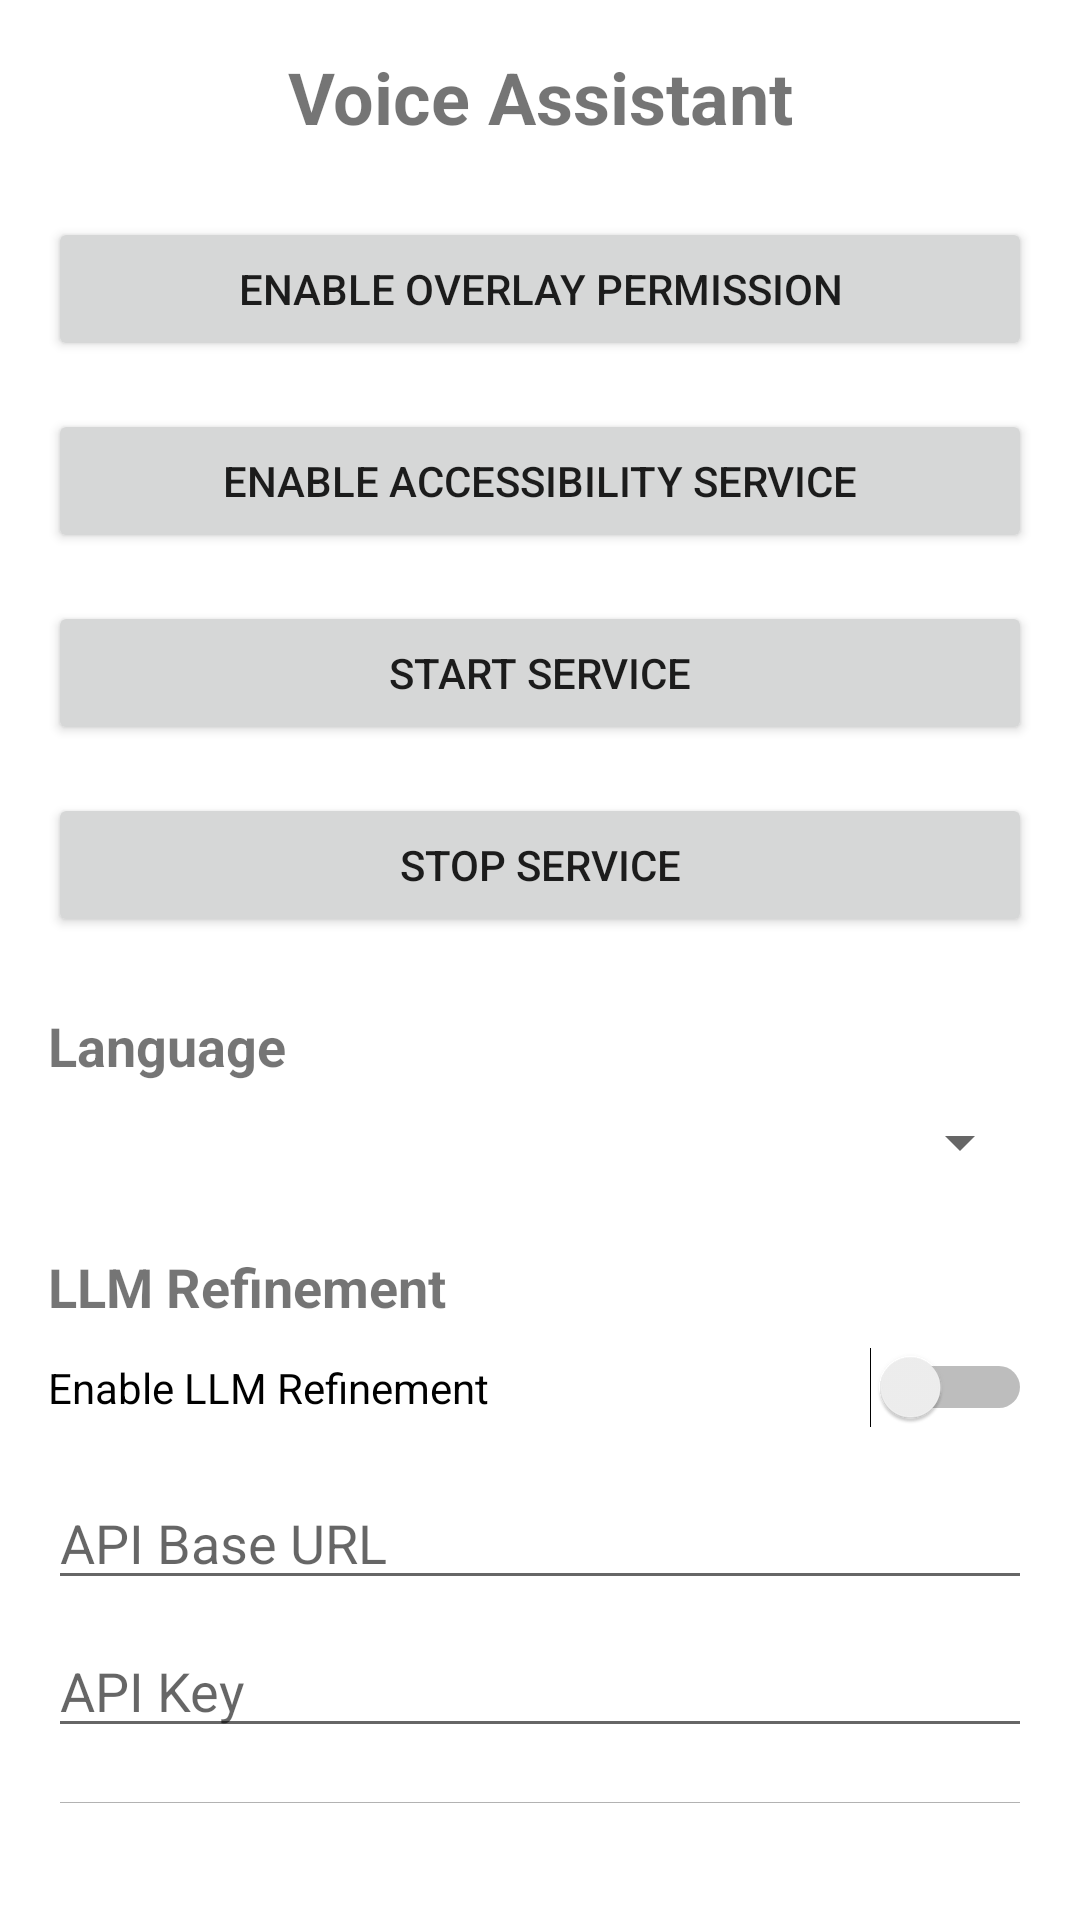

Reconstruct the res/layout file that produces this screen, plus the resources it refers to.
<!-- AndroidManifest.xml: activity theme Theme.VoiceAssistant -->
<!-- res/layout/activity_main.xml -->
<?xml version="1.0" encoding="utf-8"?>
<LinearLayout xmlns:android="http://schemas.android.com/apk/res/android"
    xmlns:app="http://schemas.android.com/apk/res-auto"
    xmlns:tools="http://schemas.android.com/tools"
    android:layout_width="match_parent"
    android:layout_height="match_parent"
    android:orientation="vertical"
    android:padding="16dp"
    tools:context=".MainActivity">

    <TextView
        android:layout_width="match_parent"
        android:layout_height="wrap_content"
        android:text="@string/app_name"
        android:textSize="24sp"
        android:textStyle="bold"
        android:gravity="center"
        android:layout_marginBottom="24dp" />

    <Button
        android:id="@+id/btn_enable_overlay"
        android:layout_width="match_parent"
        android:layout_height="wrap_content"
        android:text="@string/enable_overlay_permission"
        android:layout_marginBottom="16dp" />

    <Button
        android:id="@+id/btn_enable_accessibility"
        android:layout_width="match_parent"
        android:layout_height="wrap_content"
        android:text="@string/enable_accessibility_service"
        android:layout_marginBottom="16dp" />

    <Button
        android:id="@+id/btn_start_service"
        android:layout_width="match_parent"
        android:layout_height="wrap_content"
        android:text="@string/start_service"
        android:layout_marginBottom="16dp" />

    <Button
        android:id="@+id/btn_stop_service"
        android:layout_width="match_parent"
        android:layout_height="wrap_content"
        android:text="@string/stop_service"
        android:layout_marginBottom="24dp" />

    <TextView
        android:layout_width="match_parent"
        android:layout_height="wrap_content"
        android:text="@string/language"
        android:textSize="18sp"
        android:textStyle="bold"
        android:layout_marginBottom="8dp" />

    <Spinner
        android:id="@+id/spinner_language"
        android:layout_width="match_parent"
        android:layout_height="wrap_content"
        android:layout_marginBottom="24dp" />

    <TextView
        android:layout_width="match_parent"
        android:layout_height="wrap_content"
        android:text="@string/llm_refinement"
        android:textSize="18sp"
        android:textStyle="bold"
        android:layout_marginBottom="8dp" />

    <Switch
        android:id="@+id/switch_llm_refinement"
        android:layout_width="match_parent"
        android:layout_height="wrap_content"
        android:text="@string/enable_llm_refinement"
        android:layout_marginBottom="16dp" />

    <EditText
        android:id="@+id/et_api_base_url"
        android:layout_width="match_parent"
        android:layout_height="wrap_content"
        android:hint="@string/api_base_url"
        android:layout_marginBottom="8dp" />

    <EditText
        android:id="@+id/et_api_key"
        android:layout_width="match_parent"
        android:layout_height="wrap_content"
        android:hint="@string/api_key"
        android:inputType="textPassword"
        android:layout_marginBottom="8dp" />

    <EditText
        android:id="@+id/et_model"
        android:layout_width="match_parent"
        android:layout_height="wrap_content"
        android:hint="@string/model"
        android:layout_marginBottom="16dp" />

    <Button
        android:id="@+id/btn_test_api"
        android:layout_width="match_parent"
        android:layout_height="wrap_content"
        android:text="@string/test_api"
        android:layout_marginBottom="8dp" />

    <Button
        android:id="@+id/btn_save"
        android:layout_width="match_parent"
        android:layout_height="wrap_content"
        android:text="@string/save"
        android:layout_marginBottom="16dp" />

    <Button
        android:id="@+id/btn_reset_position"
        android:layout_width="match_parent"
        android:layout_height="wrap_content"
        android:text="@string/reset_floating_button_position"
        android:layout_marginBottom="16dp" />

</LinearLayout>
<!-- resources referenced by this layout -->
<resources>
  <string name="api_base_url">API Base URL</string>
  <string name="api_key">API Key</string>
  <string name="app_name">Voice Assistant</string>
  <string name="enable_accessibility_service">Enable Accessibility Service</string>
  <string name="enable_llm_refinement">Enable LLM Refinement</string>
  <string name="enable_overlay_permission">Enable Overlay Permission</string>
  <string name="language">Language</string>
  <string name="llm_refinement">LLM Refinement</string>
  <string name="model">Model</string>
  <string name="reset_floating_button_position">Reset Floating Button Position</string>
  <string name="save">Save</string>
  <string name="start_service">Start Service</string>
  <string name="stop_service">Stop Service</string>
  <string name="test_api">Test API</string>
  <style name="Theme.VoiceAssistant" parent="Theme.MaterialComponents.DayNight.DarkActionBar">
          <item name="colorPrimary">#6200EE</item>
          <item name="colorPrimaryVariant">#3700B3</item>
          <item name="colorOnPrimary">#FFFFFF</item>
          <item name="colorSecondary">#03DAC6</item>
          <item name="colorSecondaryVariant">#018786</item>
          <item name="colorOnSecondary">#000000</item>
          <item name="android:statusBarColor">?attr/colorPrimaryVariant</item>
      </style>
</resources>
